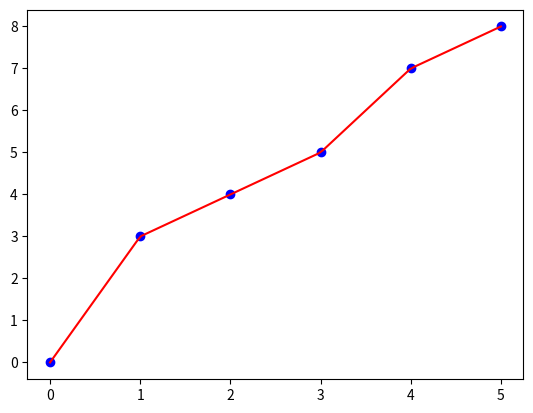

The matplotlib source for this figure:

import numpy as np

day = [2, 4, 7]

petrol_prc = [95, 100, 105]

# .interp() function returns the one-dimensional piecewise linear interpolant to a function with given discrete data points (xp, fp)

day3_prc = np.interp(3, day, petrol_prc)
print(f"Price on Day 3: {day3_prc}")

day6_prc = np.interp(6, day, petrol_prc)
print(f"Price on Day 6: {day6_prc}")

print("-" * 60)

days = [2, 4, 7, 10]
petrol_prc = [95, 97, 100, 105]

inter_days = [1, 3, 5, 6, 8, 9]
inter_prc = np.interp(inter_days, days, petrol_prc)
print(inter_prc)

print("-" * 60)
from matplotlib import pyplot as plt

x = np.array([0, 1, 2, 3, 4, 5])
y = np.array([0, 3, 4, 5, 7, 8])

# generate evenly spaced values between min and max values
x_interp = np.linspace(x.min(), x.max(), 100)

y_interp = np.interp(x_interp, x, y)

plt.plot(x, y, 'bo')
plt.plot(x_interp, y_interp, 'r-')
plt.show()
